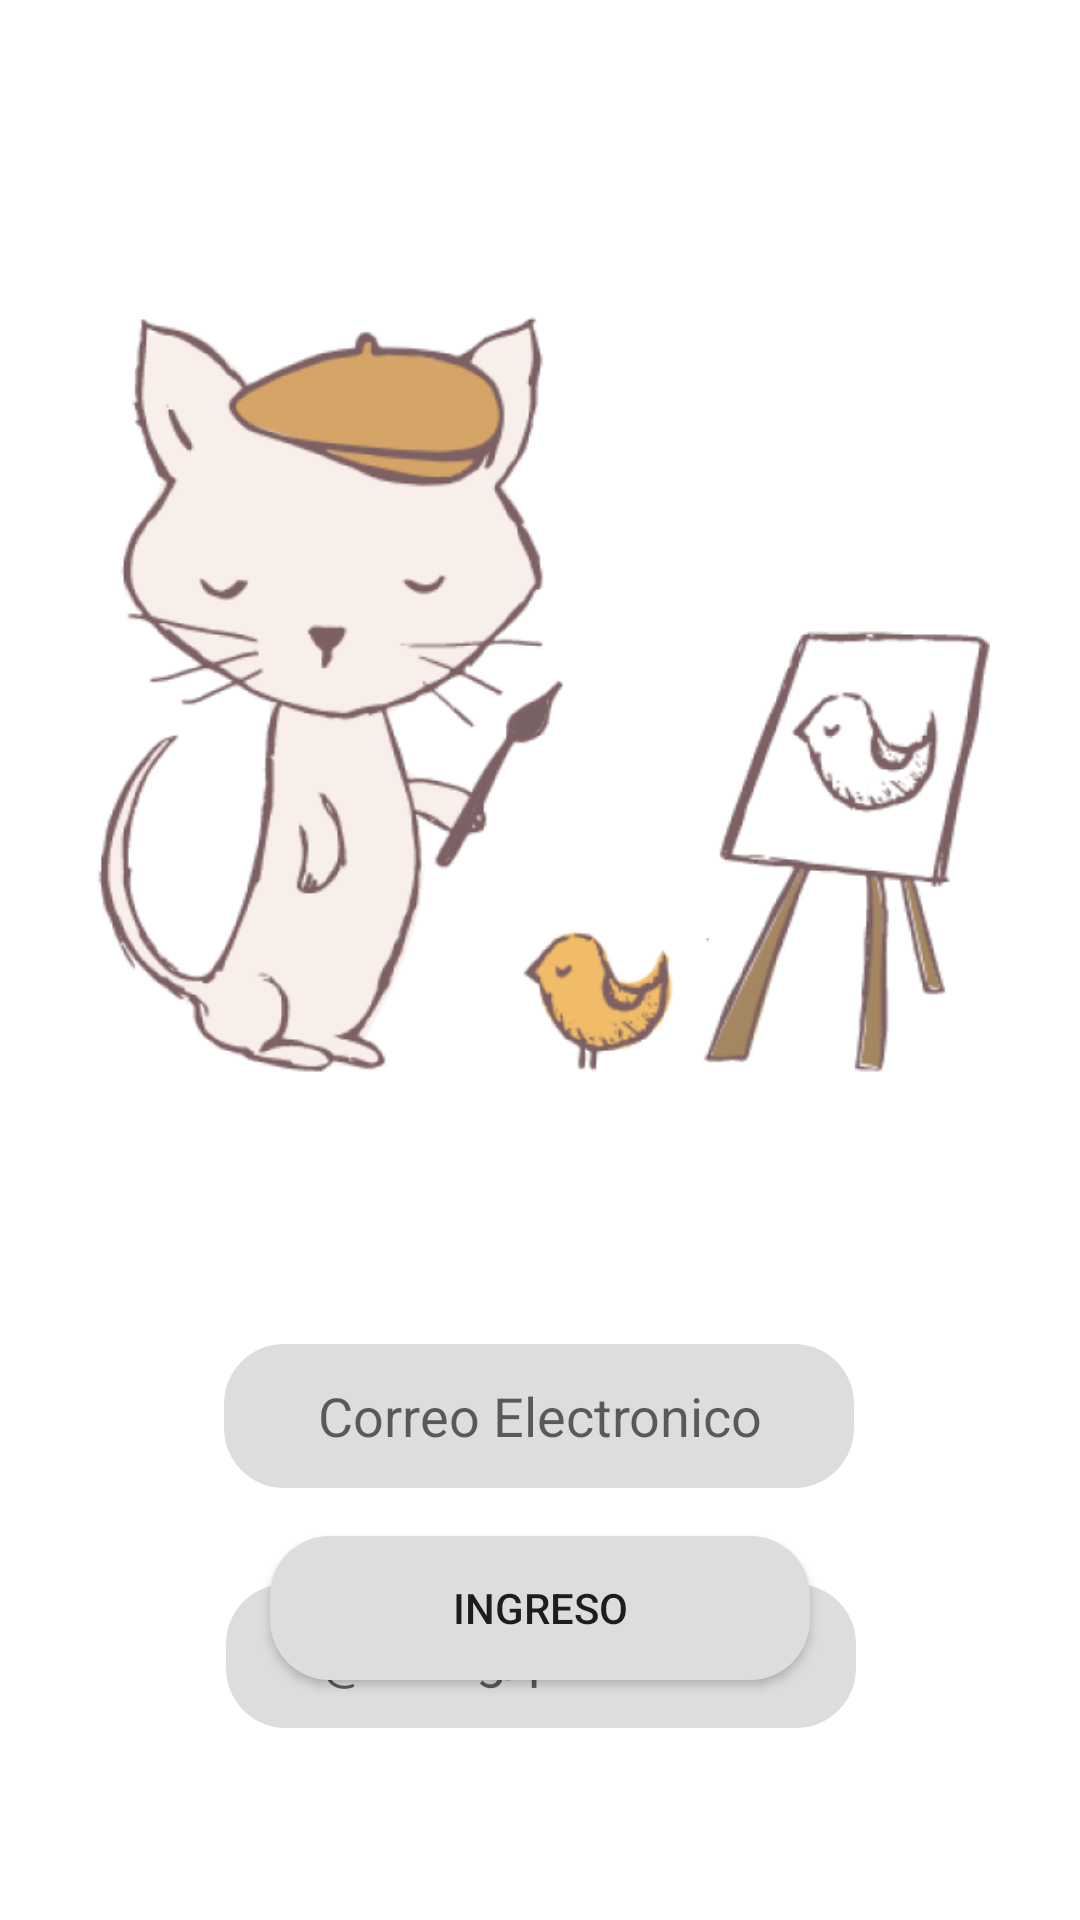

Reconstruct the res/layout file that produces this screen, plus the resources it refers to.
<!-- AndroidManifest.xml: activity theme Theme.EasykitNoActionBar -->
<!-- res/layout/activity_autenticacion.xml -->
<?xml version="1.0" encoding="utf-8"?>
<androidx.constraintlayout.widget.ConstraintLayout xmlns:android="http://schemas.android.com/apk/res/android"
    xmlns:app="http://schemas.android.com/apk/res-auto"
    xmlns:tools="http://schemas.android.com/tools"
    android:layout_width="match_parent"
    android:layout_height="match_parent"
    android:padding="20dp"
    tools:context=".IngresoActivity">

    <EditText
        android:id="@+id/textCorreoIngreso"
        android:layout_width="210dp"
        android:layout_height="48dp"
        android:layout_marginTop="64dp"
        android:background="@drawable/roundedbutton"
        android:ems="10"
        android:hint="@string/correo"
        android:inputType="textPersonName"
        android:textAlignment="center"
        app:layout_constraintEnd_toEndOf="parent"
        app:layout_constraintHorizontal_bias="0.497"
        app:layout_constraintStart_toStartOf="parent"
        app:layout_constraintTop_toBottomOf="@+id/imagenGato" />

    <Button
        android:id="@+id/buttonIngresoIngreso"
        android:layout_width="180dp"
        android:layout_height="48dp"
        android:layout_marginBottom="60dp"
        android:background="@drawable/roundedbutton"
        android:text="@string/ingreso"
        app:layout_constraintBottom_toBottomOf="parent"
        app:layout_constraintEnd_toEndOf="parent"
        app:layout_constraintStart_toStartOf="parent" />

    <ImageView
        android:id="@+id/imagenGato"
        android:layout_width="300dp"
        android:layout_height="300dp"
        android:layout_marginTop="64dp"
        android:adjustViewBounds="true"
        android:contentDescription="@string/gato"
        android:paddingTop="90dp"
        android:scaleType="centerCrop"
        app:layout_constraintEnd_toEndOf="parent"
        app:layout_constraintHorizontal_bias="0.495"
        app:layout_constraintStart_toStartOf="parent"
        app:layout_constraintTop_toTopOf="parent"
        app:srcCompat="@drawable/gatito" />

    <EditText
        android:id="@+id/textPasswordIngreso"
        android:layout_width="210dp"
        android:layout_height="48dp"
        android:layout_marginTop="32dp"
        android:background="@drawable/roundedbutton"
        android:ems="10"
        android:hint="@string/password"
        android:inputType="textPassword"
        android:textAlignment="center"
        app:layout_constraintEnd_toEndOf="parent"
        app:layout_constraintHorizontal_bias="0.502"
        app:layout_constraintStart_toStartOf="parent"
        app:layout_constraintTop_toBottomOf="@+id/textCorreoIngreso" />
</androidx.constraintlayout.widget.ConstraintLayout>
<!-- resources referenced by this layout -->
<resources>
  <!-- drawable gatito: png bitmap (drawable, 95216 bytes) -->
  <!-- drawable roundedbutton (drawable) -->
  <?xml version="1.0" encoding="utf-8"?>
  <shape xmlns:android="http://schemas.android.com/apk/res/android"
      android:shape="rectangle">
      <corners android:bottomRightRadius="20dp"
          android:bottomLeftRadius="20dp"
          android:topRightRadius="20dp"
          android:topLeftRadius="20dp"/>
  
      <gradient
          android:angle="180"
          android:endColor="#dcdedd"
          android:startColor="#dcdedd">
      </gradient>
  </shape>
  <string name="correo">Correo Electronico</string>
  <string name="gato">Foto de gato</string>
  <string name="ingreso">Ingreso</string>
  <style name="Theme.EasykitNoActionBar" parent="Theme.MaterialComponents.DayNight.NoActionBar">
          
          <item name="colorPrimary">#26a69a</item>
          <item name="colorPrimaryVariant">#11655D</item>
          <item name="colorOnPrimary">@color/white</item>
          
          <item name="colorSecondary">@color/teal_200</item>
          <item name="colorSecondaryVariant">@color/teal_700</item>
          <item name="colorOnSecondary">@color/black</item>
          
          <item name="android:statusBarColor" tools:targetApi="l">?attr/colorPrimaryVariant</item>
          
      </style>
  <color name="white">#FFFFFFFF</color>
  <color name="teal_200">#FF03DAC5</color>
  <color name="teal_700">#FF018786</color>
  <color name="black">#FF000000</color>
</resources>
